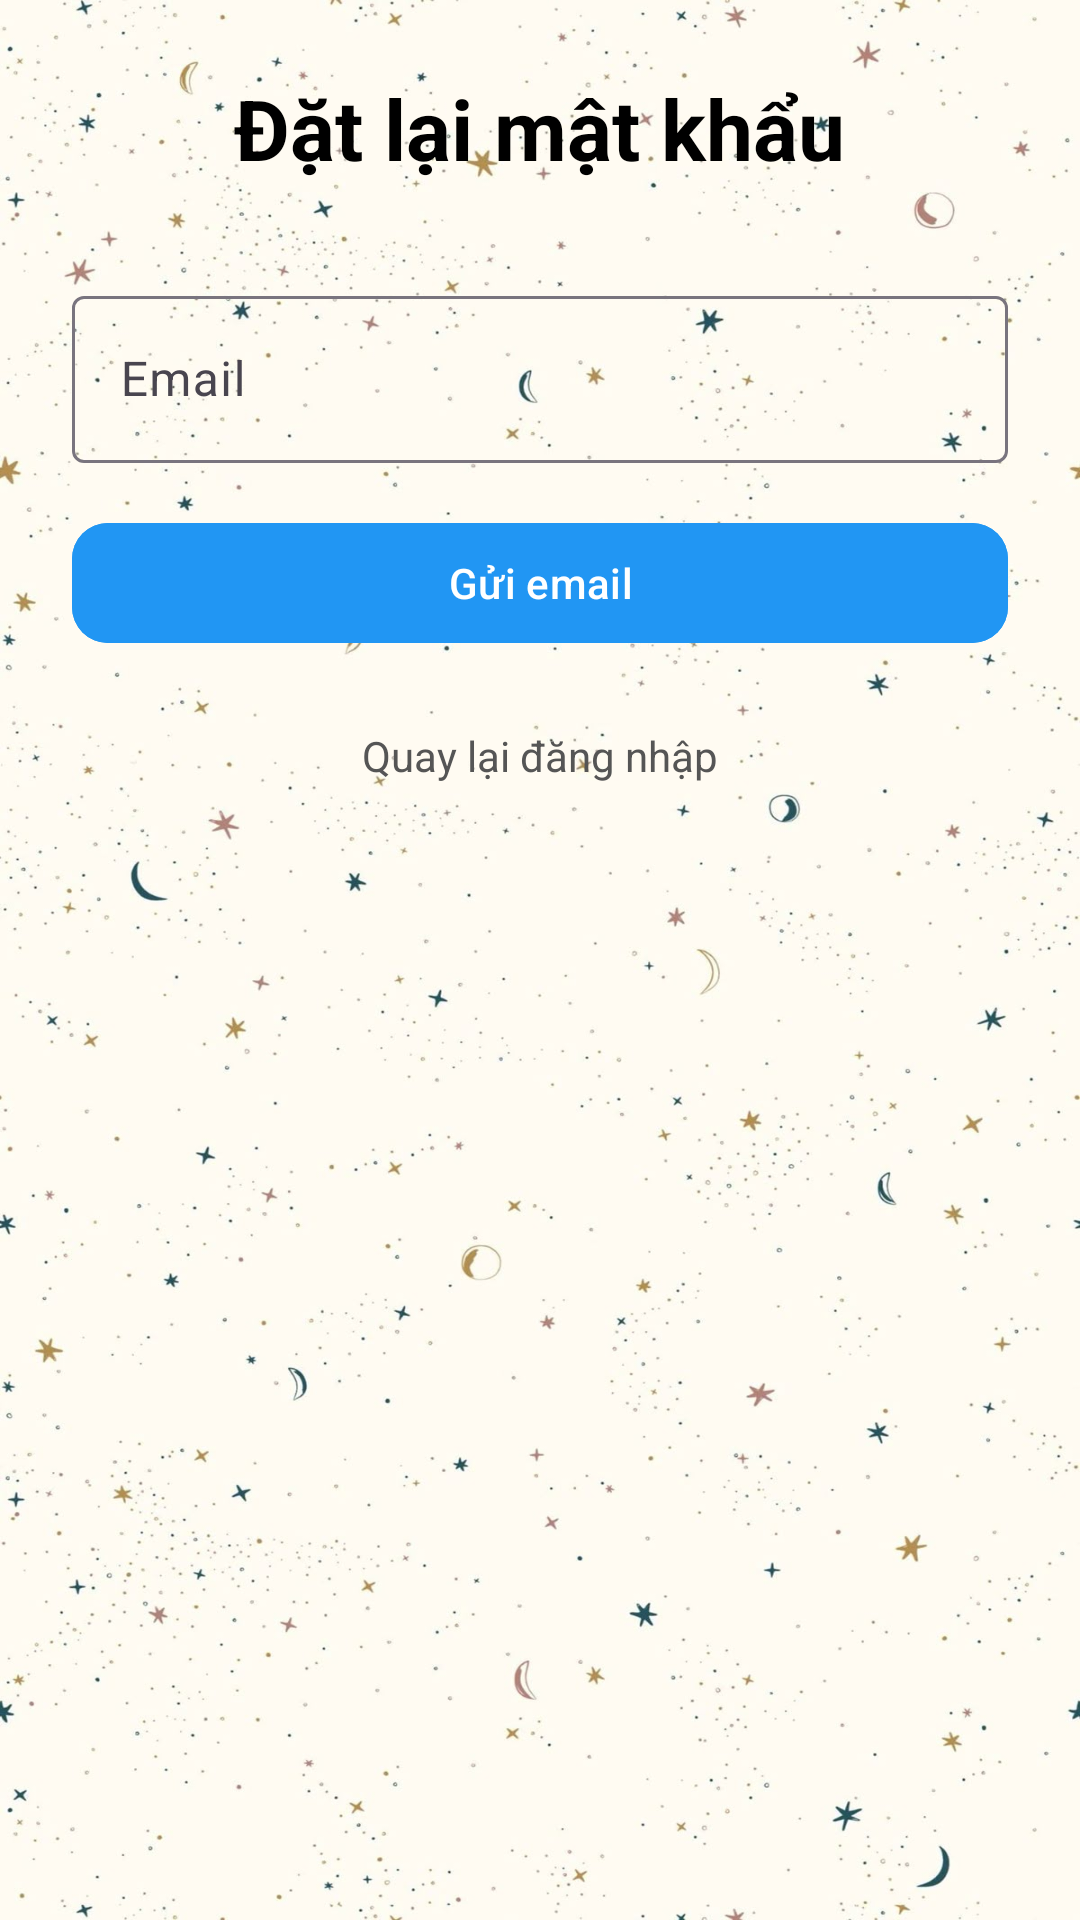

Android layout source for this screen:
<!-- AndroidManifest.xml: activity theme Theme.KeepYFitness -->
<!-- res/layout/activity_reset_password.xml -->
<?xml version="1.0" encoding="utf-8"?>
<ScrollView xmlns:android="http://schemas.android.com/apk/res/android"
    xmlns:app="http://schemas.android.com/apk/res-auto"
    android:layout_width="match_parent"
    android:layout_height="match_parent"
    android:padding="24dp"
    android:background="@drawable/background">

    <LinearLayout
        android:layout_width="match_parent"
        android:layout_height="wrap_content"
        android:orientation="vertical"
        android:gravity="center_horizontal">

        <TextView
            android:layout_width="wrap_content"
            android:layout_height="wrap_content"
            android:text="Đặt lại mật khẩu"
            android:textSize="28sp"
            android:textStyle="bold"
            android:textColor="#000000"
            android:layout_marginBottom="32dp" />

        
        <com.google.android.material.textfield.TextInputLayout
            android:layout_width="match_parent"
            android:layout_height="wrap_content"
            android:layout_marginBottom="16dp">

            <com.google.android.material.textfield.TextInputEditText
                android:id="@+id/emailEditText"
                android:layout_width="match_parent"
                android:layout_height="wrap_content"
                android:hint="Email"
                android:inputType="textEmailAddress" />
        </com.google.android.material.textfield.TextInputLayout>

        
        <com.google.android.material.button.MaterialButton
            android:id="@+id/resetPasswordButton"
            android:layout_width="match_parent"
            android:layout_height="wrap_content"
            android:text="Gửi email"
            android:backgroundTint="#2196F3"
            android:textColor="#FFFFFF"
            app:cornerRadius="12dp" />

        
        <TextView
            android:id="@+id/backToLoginTextView"
            android:layout_width="wrap_content"
            android:layout_height="wrap_content"
            android:text="Quay lại đăng nhập"
            android:textColor="#555555"
            android:textSize="14sp"
            android:layout_marginTop="24dp"
            android:layout_gravity="center_horizontal" />

    </LinearLayout>
</ScrollView>
<!-- resources referenced by this layout -->
<resources>
  <!-- drawable background: jpg bitmap (drawable, 115733 bytes) -->
  <style name="Theme.KeepYFitness" parent="Base.Theme.KeepYFitness" />
  <style name="Base.Theme.KeepYFitness" parent="Theme.Material3.DayNight.NoActionBar">
          
          
      </style>
</resources>
